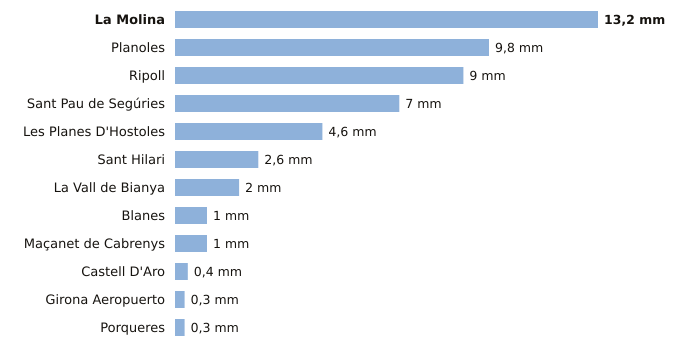

Values plotted in this chart, from the file beside it:
estacion, provincia, indicativo, mm_6_dias_anteriores, mm_hoy, mm_7_dias, horas_de_hoy
La Molina, Girona, 9585, 13.2, 0.0, 13.2, 3
Planoles, Girona, 0320I, 9.8, 0.0, 9.8, 3
Ripoll, Girona, 0324A, 9.0, 0.0, 9.0, 3
Sant Pau de Segúries, Girona, 0312X, 7.0, 0.0, 7.0, 2
Les Planes D'Hostoles, Girona, 0360X, 4.6, 0.0, 4.6, 3
Sant Hilari, Girona, 0363X, 2.6, 0.0, 2.6, 2
La Vall de Bianya, Girona, 0394X, 2.0, 0.0, 2.0, 3
Blanes, Girona, 0281Y, 1.0, 0.0, 1.0, 2
Maçanet de Cabrenys, Girona, 0413A, 1.0, 0.0, 1.0, 2
Castell D'Aro, Girona, 0284X, 0.4, 0.0, 0.4, 2
Girona Aeropuerto, Girona, 0367, 0.3, 0.0, 0.3, 3
Porqueres, Girona, 0372C, 0.3, 0.0, 0.3, 3
